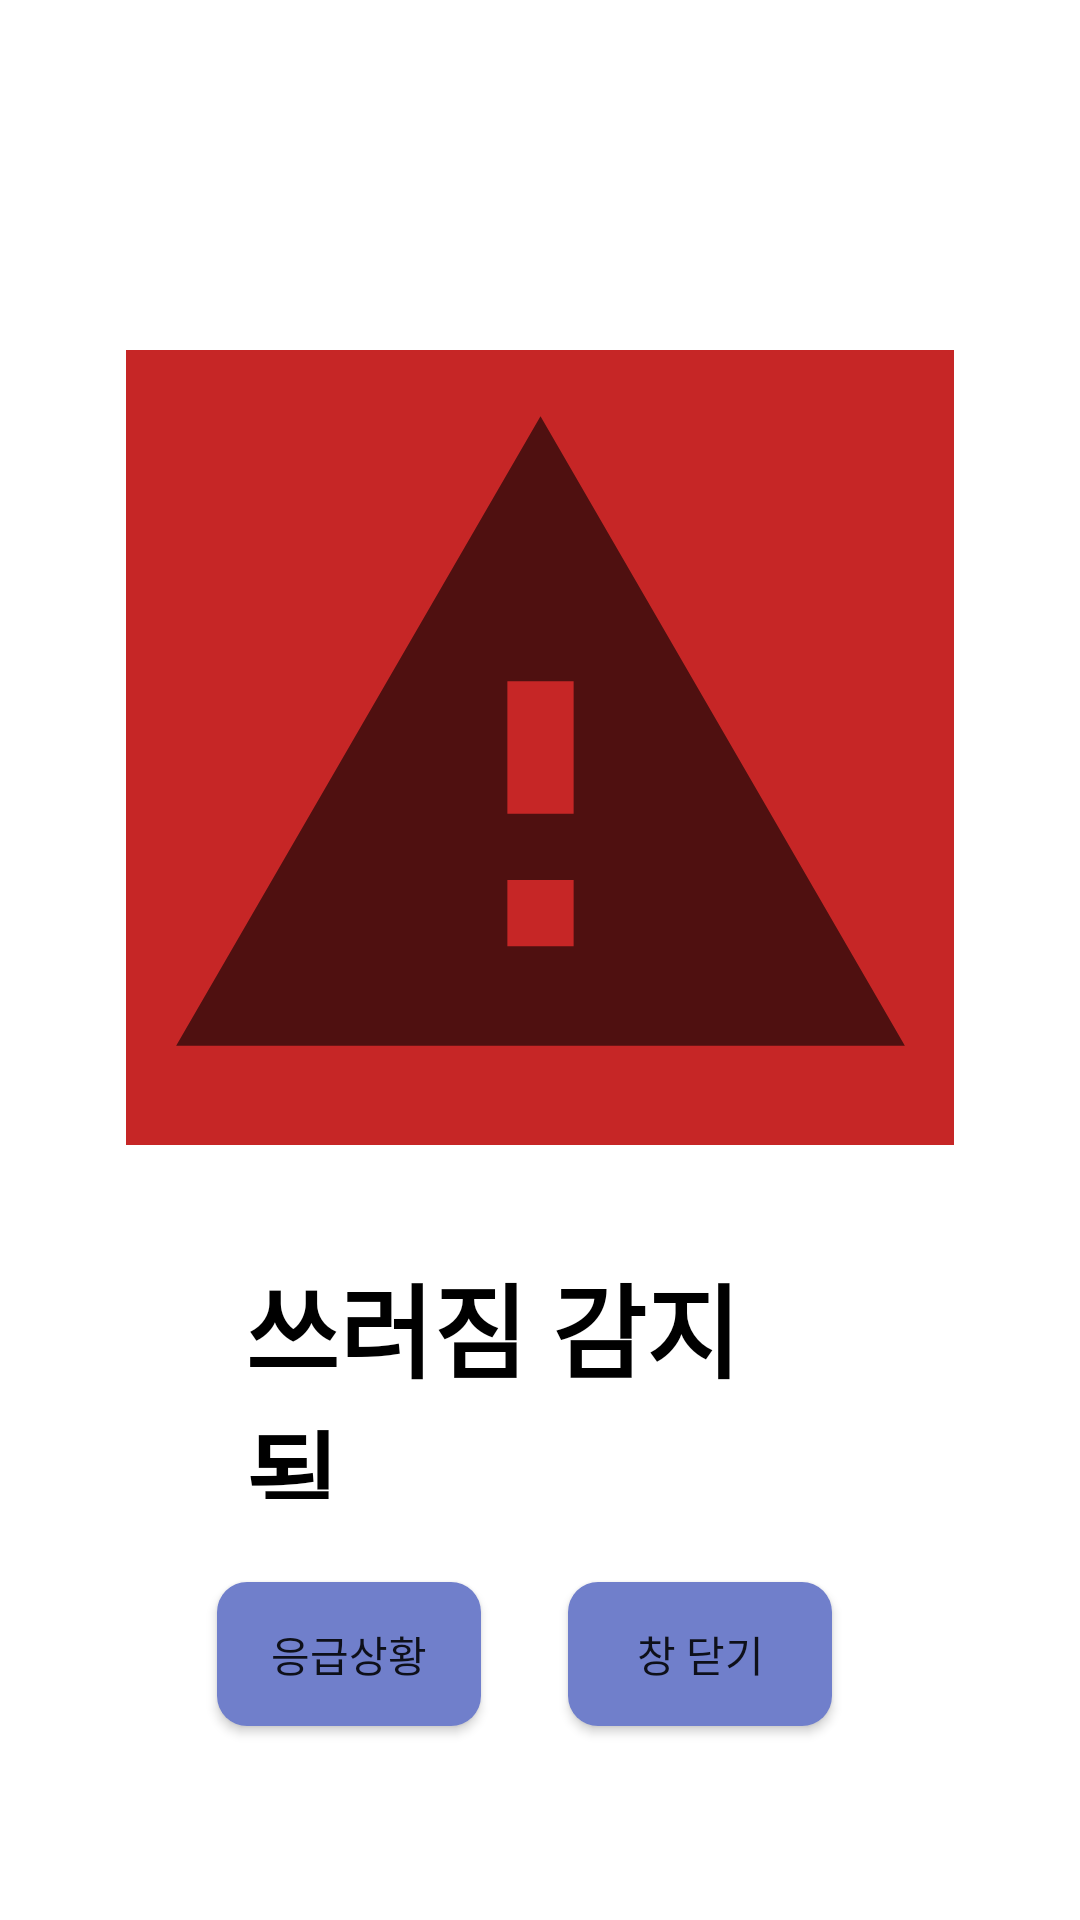

Layout XML and referenced resources for this Android screen:
<!-- AndroidManifest.xml: application theme Theme.MyApplication -->
<!-- res/layout/danger_dialog_layout.xml -->
<?xml version="1.0" encoding="utf-8"?>

<androidx.constraintlayout.widget.ConstraintLayout xmlns:android="http://schemas.android.com/apk/res/android"
    xmlns:app="http://schemas.android.com/apk/res-auto"
    xmlns:tools="http://schemas.android.com/tools"
    android:layout_width="match_parent"
    android:layout_height="match_parent"
    android:background="@color/white">

    <Button
        android:id="@+id/button2"
        android:layout_width="wrap_content"
        android:layout_height="wrap_content"
        android:background="@drawable/btn_blue"
        android:text="응급상황"
        app:iconTint="#EA1919"
        app:layout_constraintBottom_toBottomOf="parent"
        app:layout_constraintEnd_toStartOf="@+id/closeButton"
        app:layout_constraintHorizontal_bias="0.715"
        app:layout_constraintStart_toStartOf="parent"
        app:layout_constraintTop_toTopOf="parent"
        app:layout_constraintVertical_bias="0.891"
        app:rippleColor="#E62A2A" />

    <Button
        android:id="@+id/closeButton"
        android:layout_width="wrap_content"
        android:layout_height="wrap_content"
        android:background="@drawable/btn_blue"
        android:text="창 닫기"
        app:layout_constraintBottom_toBottomOf="parent"
        app:layout_constraintEnd_toEndOf="parent"
        app:layout_constraintHorizontal_bias="0.696"
        app:layout_constraintStart_toStartOf="parent"
        app:layout_constraintTop_toTopOf="parent"
        app:layout_constraintVertical_bias="0.891" />

    <ImageView
        android:id="@+id/imageView2"
        android:layout_width="276dp"
        android:layout_height="265dp"
        android:background="#C62626"
        app:layout_constraintBottom_toTopOf="@+id/closeButton"
        app:layout_constraintEnd_toEndOf="parent"
        app:layout_constraintStart_toStartOf="parent"
        app:layout_constraintTop_toTopOf="parent"
        app:layout_constraintVertical_bias="0.445"
        app:srcCompat="?android:attr/alertDialogIcon" />

    <TextView
        android:id="@+id/textView"
        android:layout_width="196dp"
        android:layout_height="82dp"
        android:text="쓰러짐 감지됨"
        android:textColor="@color/black"
        android:textSize="34sp"
        android:textStyle="bold"
        app:layout_constraintBottom_toTopOf="@+id/closeButton"
        app:layout_constraintEnd_toEndOf="parent"
        app:layout_constraintHorizontal_bias="0.497"
        app:layout_constraintStart_toStartOf="parent"
        app:layout_constraintTop_toBottomOf="@+id/imageView2"
        app:layout_constraintVertical_bias="0.565" />

</androidx.constraintlayout.widget.ConstraintLayout>
<!-- resources referenced by this layout -->
<resources>
  <color name="black">#FF000000</color>
  <color name="white">#FFFFFFFF</color>
  <!-- drawable btn_blue (drawable) -->
  <?xml version="1.0" encoding="utf-8"?>
  <shape xmlns:android="http://schemas.android.com/apk/res/android"
      android:shape="rectangle" android:padding = "10dp">
      
      <solid android:color="#707FCB"/>
      
      <corners
          android:bottomLeftRadius="10dp"
          android:bottomRightRadius="10dp"
          android:topLeftRadius="10dp"
          android:topRightRadius="10dp"/>
      
  
  
  </shape>
  <style name="Theme.MyApplication" parent="Theme.AppCompat.Light">
  
          
          <item name="colorPrimary">@color/btn_color</item>
          <item name="colorPrimaryVariant">#2196F3</item>
          <item name="colorOnPrimary">#266291</item>
          
          <item name="colorSecondary">@color/teal_200</item>
          <item name="colorSecondaryVariant">@color/teal_700</item>
          <item name="colorOnSecondary">@color/black</item>
          
          <item name="android:statusBarColor">@color/title_bar</item>
          
      </style>
  <color name="btn_color">#707FCB</color>
  <color name="teal_200">#FF03DAC5</color>
  <color name="teal_700">#FF018786</color>
  <color name="title_bar">#4567AC</color>
</resources>
